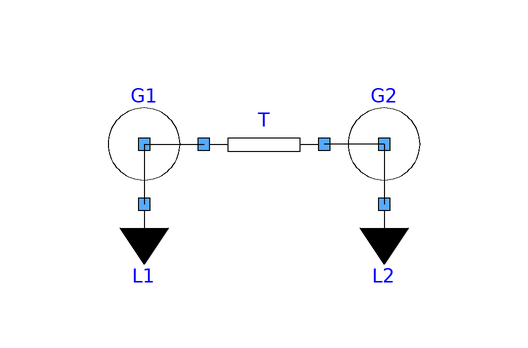

This picture is the connection diagram that the Modelica source below describes through its graphical annotations.

model System1 "Two generators, one line, fixed branches"
      Generator G1 annotation(
        Placement(visible = true, transformation(origin = {-20, 0}, extent = {{-10, -10}, {10, 10}}, rotation = 0)));
      Generator G2 annotation(
        Placement(visible = true, transformation(origin = {20, 0}, extent = {{-10, -10}, {10, 10}}, rotation = 0)));
      Load L1(P = 1) annotation(
        Placement(visible = true, transformation(origin = {-20, -10}, extent = {{-10, -10}, {10, 10}}, rotation = 0)));
      Load L2(P = if time < 1 then 1 else 0.8) annotation(
        Placement(visible = true, transformation(origin = {20, -10}, extent = {{-10, -10}, {10, 10}}, rotation = 0)));
      TransmissionLine T annotation(
        Placement(visible = true, transformation(origin = {0, 0}, extent = {{-10, -10}, {10, 10}}, rotation = 0)));
    equation
      connect(G1.port, L1.port) annotation(
        Line(points = {{-20, 0}, {-20, -10}}));
      connect(G2.port, L2.port) annotation(
        Line(points = {{20, 0}, {20, -10}}));
      connect(G1.port, T.port_a) annotation(
        Line(points = {{-20, 0}, {-10, 0}}));
      connect(G2.port, T.port_b) annotation(
        Line(points = {{20, 0}, {10, 0}}));
    annotation(experiment(StopTime = 50, Interval = 0.02),
  Diagram(coordinateSystem(extent = {{-40, -25}, {40, 15}})),
  Icon(coordinateSystem(extent = {{-40, -25}, {40, 15}})));
    end System1;